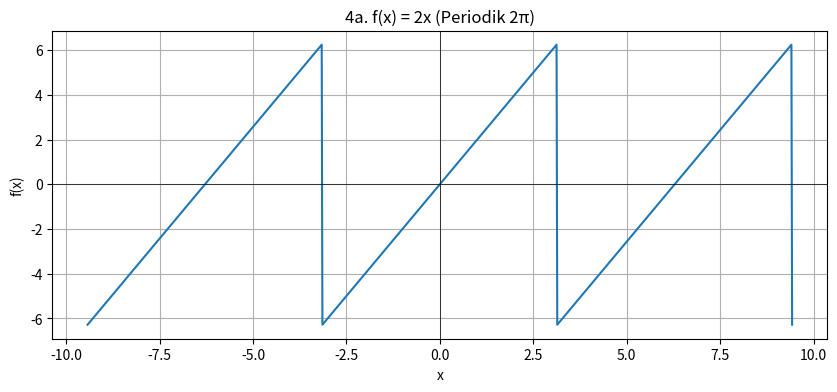
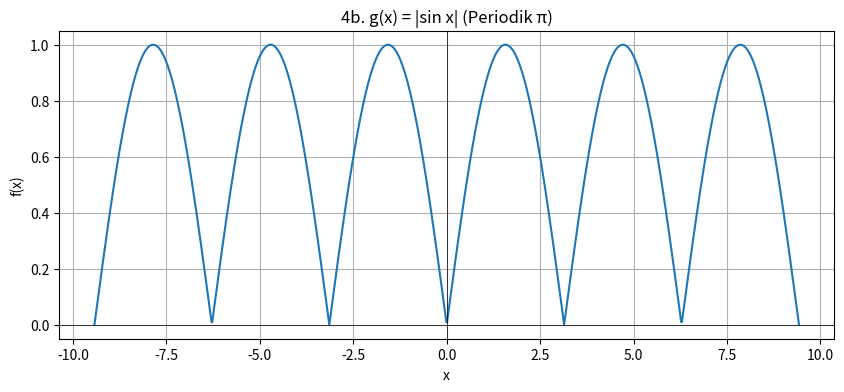
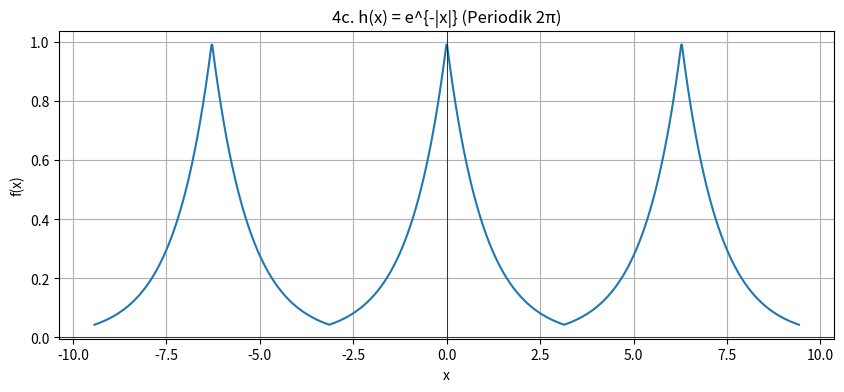
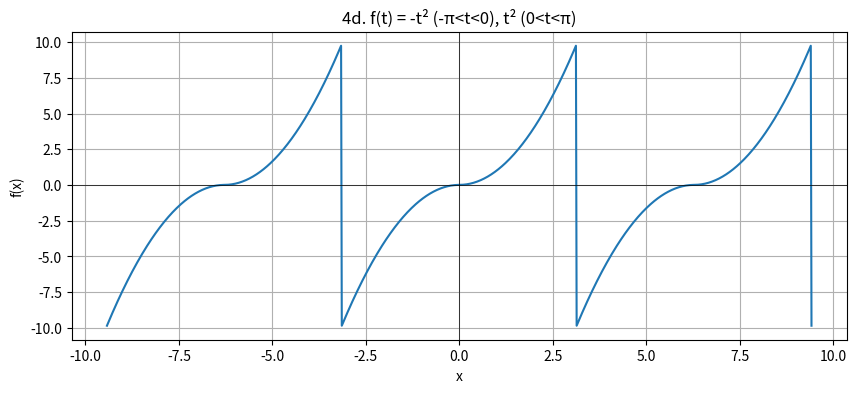
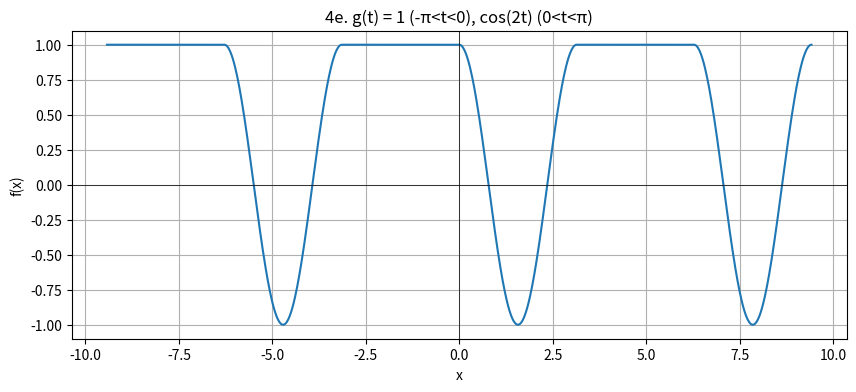

The matplotlib source for these figures, in order:
import numpy as np
import matplotlib.pyplot as plt

# Fungsi untuk membuat plot periodik
def plot_periodic_function(f, title, period=2*np.pi, x_range=(-3*np.pi, 3*np.pi)):
    x = np.linspace(x_range[0], x_range[1], 1000)
    y = f(x)
    
    plt.figure(figsize=(10, 4))
    plt.plot(x, y)
    plt.title(title)
    plt.xlabel('x')
    plt.ylabel('f(x)')
    plt.grid(True)
    plt.axhline(0, color='black', linewidth=0.5)
    plt.axvline(0, color='black', linewidth=0.5)
    plt.show()

# 4a. f(x) = 2x (periodik 2π)
def f_a(x):
    return 2 * ((x + np.pi) % (2*np.pi) - np.pi)

plot_periodic_function(f_a, "4a. f(x) = 2x (Periodik 2π)")

# 4b. g(x) = |sin x| (periodik π)
def f_b(x):
    return np.abs(np.sin(x))

plot_periodic_function(f_b, "4b. g(x) = |sin x| (Periodik π)", period=np.pi)

# 4c. h(x) = e^{-|x|} (periodik 2π)
def f_c(x):
    x_mod = (x + np.pi) % (2*np.pi) - np.pi
    return np.exp(-np.abs(x_mod))

plot_periodic_function(f_c, "4c. h(x) = e^{-|x|} (Periodik 2π)")

# 4d. f(t) piecewise (periodik 2π)
def f_d(x):
    x_mod = (x + np.pi) % (2*np.pi) - np.pi
    return np.where(x_mod < 0, -x_mod**2, x_mod**2)

plot_periodic_function(f_d, "4d. f(t) = -t² (-π<t<0), t² (0<t<π)")

# 4e. g(t) piecewise (periodik 2π)
def f_e(x):
    x_mod = (x + np.pi) % (2*np.pi) - np.pi
    return np.where(x_mod < 0, 1, np.cos(2*x_mod))

plot_periodic_function(f_e, "4e. g(t) = 1 (-π<t<0), cos(2t) (0<t<π)")